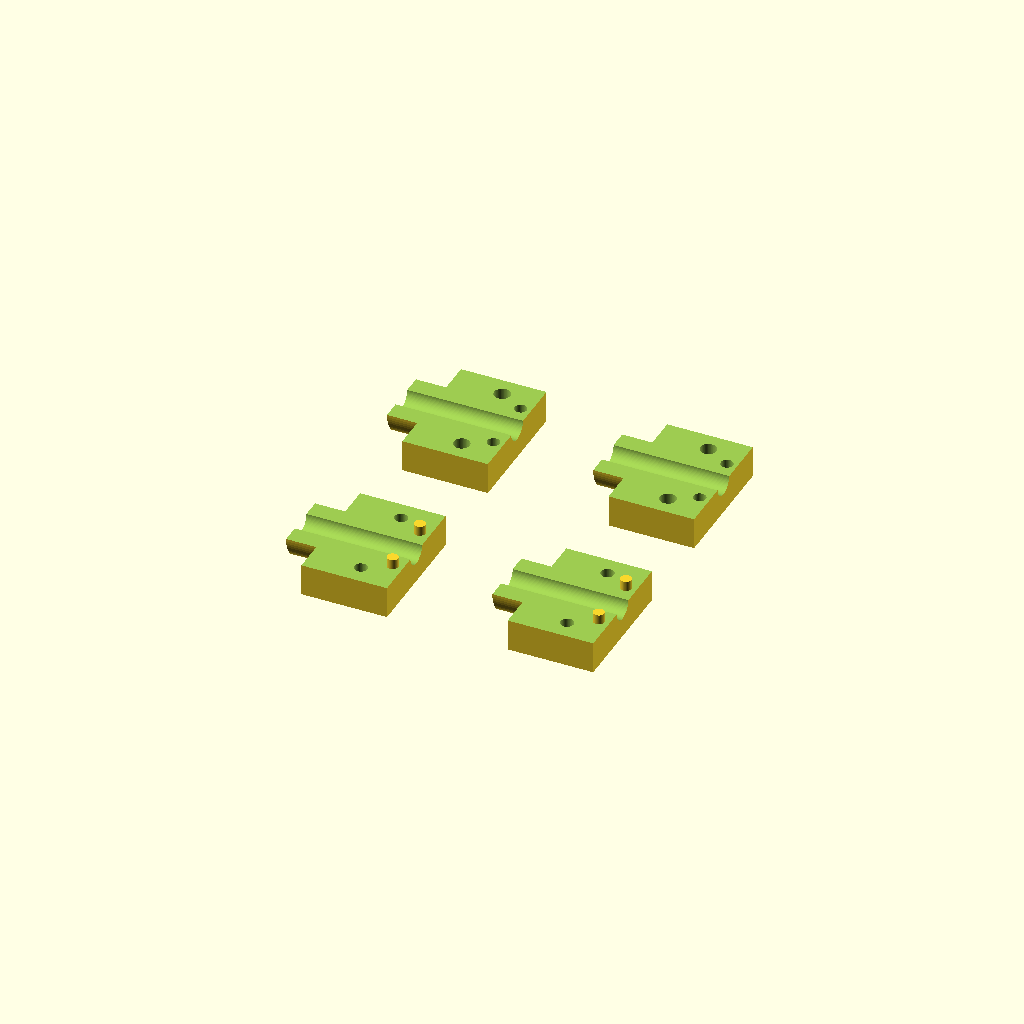
Cell 1: rendered with the file's own defaults.
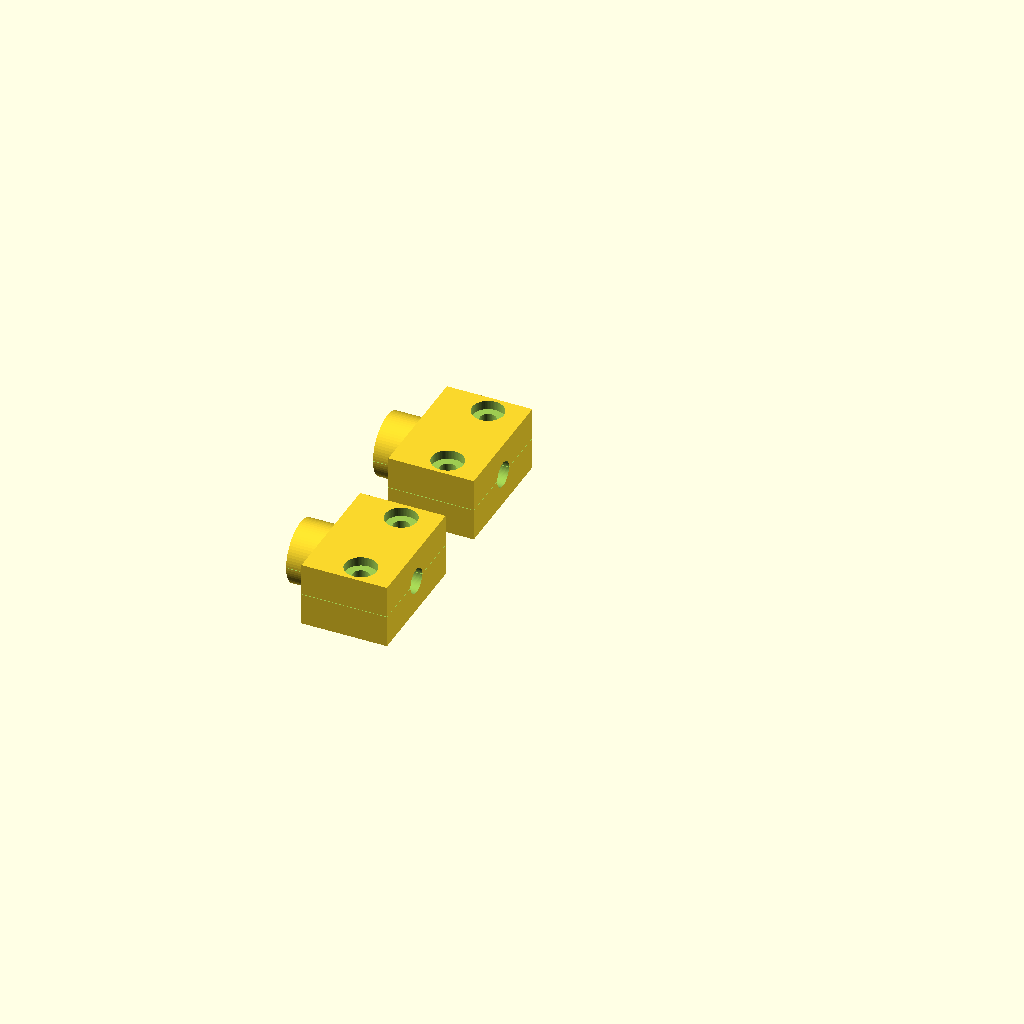
Cell 2: Show_Assembled = true (everything else at default).
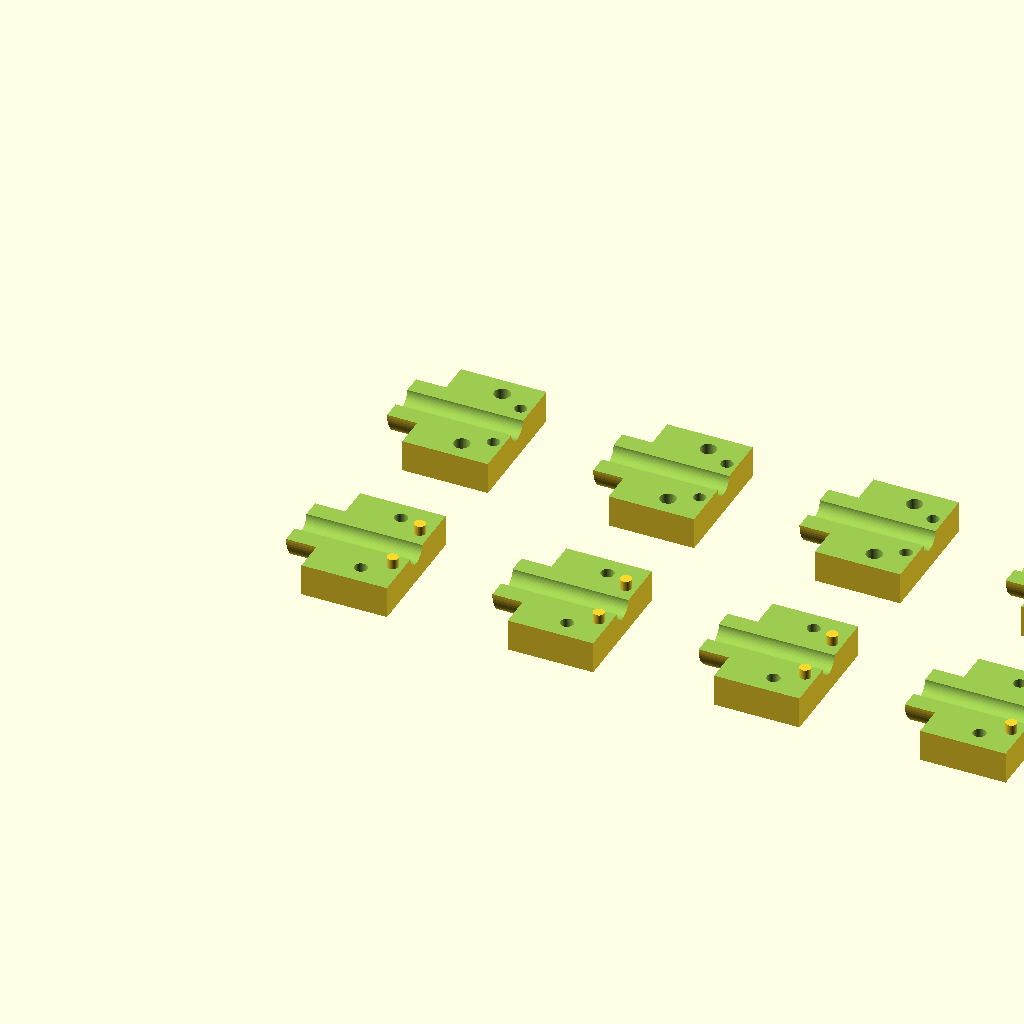
Cell 3: Clamp_Count = 4 (everything else at default).
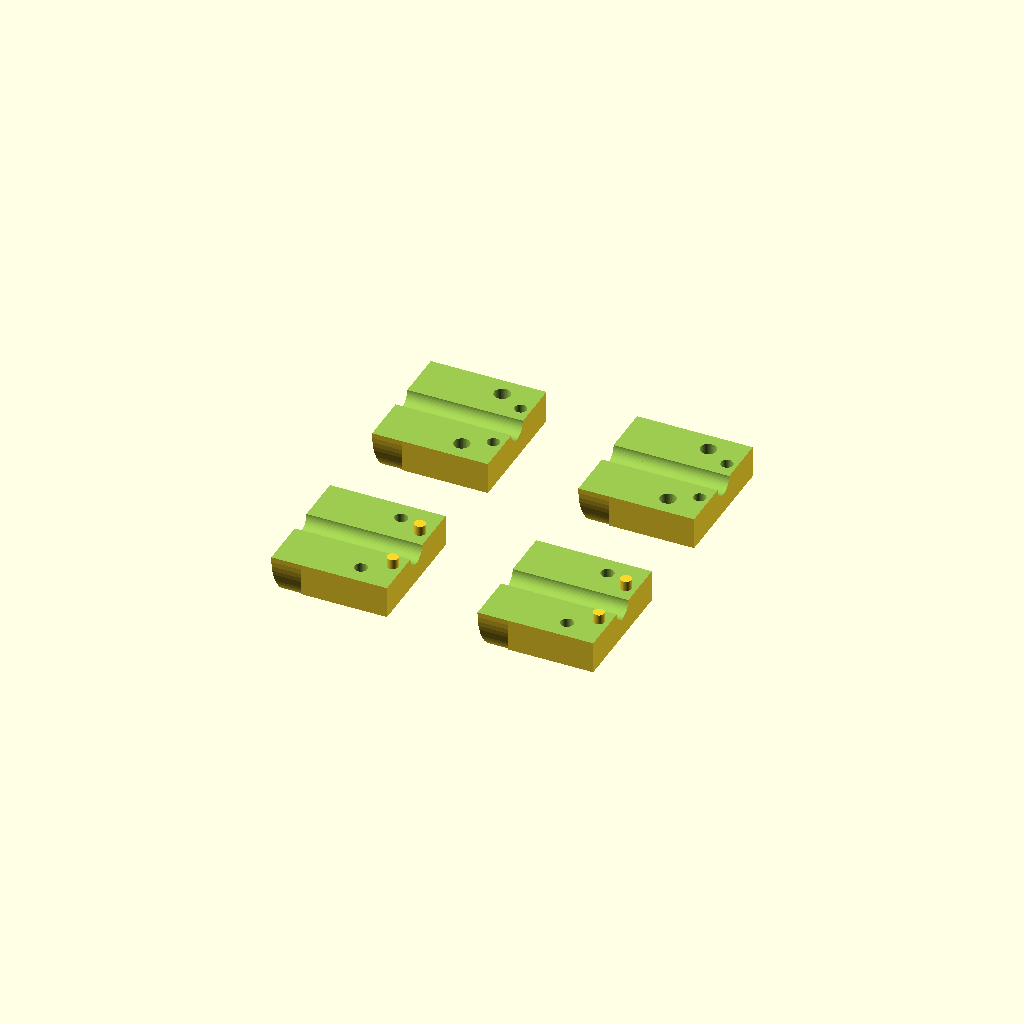
Cell 4 — Entry_Hole_Dia set to 25.4, the other parameters unchanged.
One fixed orthographic camera (rotation 55°, 0°, 25°; colour scheme Cornfield) for every cell.
OpenSCAD source file box/parts/Fiber_Bottom_Cable_Clamp_Restart_V1(1).scad:
/*
  Fiber bottom cable clamp - restarted clean V1

  Purpose:
  - Removable 2-piece clamp for each cable.
  - Assembled front nose fits into a 1/2 inch wall hole and protrudes 1mm.
  - Cable stays centered in the 1/2 inch hole.
  - When screws are removed, upper and lower halves come off the cable.
  - Print layout shows separate loose pieces with cable grooves facing upward.

  Units: mm
*/

$fn = 72;

/* [Display] */
Show_Assembled = false;      // false = print layout, true = assembled preview
Clamp_Count = 2;             // 1 or 2
Show_Mock_Wall = false;
Show_Mock_Cables = false;

/* [Cable and wall] */
Entry_Hole_Dia = 12.7;       // 1/2 inch hole
Hole_Clearance = 0.35;       // clearance around printed bushing
Cable_Dia = 5.2;             // measured outer sheath, adjust after test
Cable_Compression = 0.20;    // makes groove slightly smaller than cable
Wall_Thickness = 2.4;
Bushing_Protrusion = 1.0;    // sticks into/out through 1/2 inch hole
Bushing_InBox_Depth = 5.0;   // additional round bushing length inside box

/* [Clamp body] */
Clamp_Depth = 17.0;          // length from wall inward
Clamp_Width = 25.0;          // total width across screw ears
Clamp_Half_Height = 6.4;     // height of each half from split line
Part_Gap = 18.0;             // spacing for print layout

/* [Screws] */
Screw_Dia = 3.2;             // M3 clearance in top half
Lower_Pilot_Dia = 2.6;       // pilot/tap hole in lower half
Screw_Head_Dia = 6.3;        // optional countersink/counterbore preview
Screw_Head_Depth = 1.8;
Screw_Y = 8.6;               // screws are +/- this from cable centerline
Screw_X = 10.0;              // screw distance inside box from wall face

/* [Alignment pins] */
Align_Pin_Dia = 2.2;
Align_Pin_Clearance = 0.25;
Align_Pin_Height = 2.0;
Align_Pin_X = 15.0;
Align_Pin_Y = 5.8;

/* [Derived] */
Bushing_Dia = Entry_Hole_Dia - Hole_Clearance;
Cable_Groove_Dia = Cable_Dia - Cable_Compression;
Bushing_Total_Depth = Bushing_Protrusion + Bushing_InBox_Depth;
Total_Depth = Bushing_Total_Depth + Clamp_Depth;

// Coordinate notes for assembled view:
// X axis = cable direction. Wall hole center is at X=0.
// Bushing extends from X=-Bushing_Protrusion to X=Bushing_InBox_Depth.
// Clamp body extends farther into the box in +X.
// Z=0 is the split line and cable centerline.
// Lower half is below Z=0. Upper half is above Z=0.

module cyl_x(d, h, center=false) {
    rotate([0,90,0]) cylinder(d=d, h=h, center=center);
}

module cable_cut(extra=1) {
    translate([-Bushing_Protrusion-extra,0,0])
        cyl_x(d=Cable_Groove_Dia, h=Total_Depth + 2*extra, center=false);
}

module bushing_round_half(upper=false) {
    intersection() {
        translate([-Bushing_Protrusion,0,0])
            cyl_x(d=Bushing_Dia, h=Bushing_Total_Depth, center=false);
        if (upper)
            translate([-Bushing_Protrusion-0.1, -Bushing_Dia/2-1, 0])
                cube([Bushing_Total_Depth+0.2, Bushing_Dia+2, Bushing_Dia/2+1], center=false);
        else
            translate([-Bushing_Protrusion-0.1, -Bushing_Dia/2-1, -Bushing_Dia/2-1])
                cube([Bushing_Total_Depth+0.2, Bushing_Dia+2, Bushing_Dia/2+1], center=false);
    }
}

module clamp_body_half(upper=false) {
    // Rectangular screw-ear body only inside the box.  It is intentionally open around the cable groove.
    if (upper) {
        translate([Bushing_InBox_Depth, -Clamp_Width/2, 0])
            cube([Clamp_Depth, Clamp_Width, Clamp_Half_Height], center=false);
    } else {
        translate([Bushing_InBox_Depth, -Clamp_Width/2, -Clamp_Half_Height])
            cube([Clamp_Depth, Clamp_Width, Clamp_Half_Height], center=false);
    }
}

module screw_holes_upper() {
    for (y=[-Screw_Y, Screw_Y]) {
        translate([Bushing_InBox_Depth + Screw_X, y, -0.2])
            cylinder(d=Screw_Dia, h=Clamp_Half_Height+0.6, center=false);
        translate([Bushing_InBox_Depth + Screw_X, y, Clamp_Half_Height - Screw_Head_Depth])
            cylinder(d=Screw_Head_Dia, h=Screw_Head_Depth+0.3, center=false);
    }
}

module screw_holes_lower() {
    for (y=[-Screw_Y, Screw_Y]) {
        translate([Bushing_InBox_Depth + Screw_X, y, -Clamp_Half_Height-0.3])
            cylinder(d=Lower_Pilot_Dia, h=Clamp_Half_Height+0.6, center=false);
    }
}

module alignment_pins_lower() {
    for (y=[-Align_Pin_Y, Align_Pin_Y]) {
        translate([Bushing_InBox_Depth + Align_Pin_X, y, 0])
            cylinder(d=Align_Pin_Dia, h=Align_Pin_Height, center=false);
    }
}

module alignment_pin_holes_upper() {
    for (y=[-Align_Pin_Y, Align_Pin_Y]) {
        translate([Bushing_InBox_Depth + Align_Pin_X, y, -0.2])
            cylinder(d=Align_Pin_Dia + Align_Pin_Clearance, h=Align_Pin_Height+0.6, center=false);
    }
}

module lower_half_assembled() {
    difference() {
        union() {
            bushing_round_half(false);
            clamp_body_half(false);
            alignment_pins_lower();
        }
        cable_cut(1.0);
        screw_holes_lower();
        // small relief along the split line so the halves clamp the cable before plastic touches plastic
        translate([-Bushing_Protrusion-0.5, -Clamp_Width/2-0.5, -0.05])
            cube([Total_Depth+1, Clamp_Width+1, 0.10], center=false);
    }
}

module upper_half_assembled() {
    difference() {
        union() {
            bushing_round_half(true);
            clamp_body_half(true);
        }
        cable_cut(1.0);
        screw_holes_upper();
        alignment_pin_holes_upper();
        // small relief along the split line so the halves clamp the cable before plastic touches plastic
        translate([-Bushing_Protrusion-0.5, -Clamp_Width/2-0.5, -0.05])
            cube([Total_Depth+1, Clamp_Width+1, 0.10], center=false);
    }
}

module one_clamp_assembled() {
    lower_half_assembled();
    upper_half_assembled();
}

module lower_half_print() {
    // already prints flat with groove facing upward
    translate([0,0,Clamp_Half_Height]) lower_half_assembled();
}

module upper_half_print() {
    // flip upper half so its cable groove faces upward on the build plate
    translate([0,0,Clamp_Half_Height])
        rotate([180,0,0]) upper_half_assembled();
}

module print_layout() {
    pitch_x = Total_Depth + Part_Gap;
    pitch_y = Clamp_Width + Part_Gap;

    // Row 1: lower halves
    for (i=[0:Clamp_Count-1]) {
        translate([i*pitch_x, 0, 0]) lower_half_print();
    }

    // Row 2: upper halves, same orientation/grooves up, clearly separate
    for (i=[0:Clamp_Count-1]) {
        translate([i*pitch_x, pitch_y, 0]) upper_half_print();
    }
}

module assembled_layout() {
    pitch_y = Clamp_Width + 12;
    for (i=[0:Clamp_Count-1]) {
        translate([0, i*pitch_y, 0]) one_clamp_assembled();
    }

    if (Show_Mock_Wall) {
        color([0.85,0.85,0.85,0.35])
        difference() {
            translate([-Wall_Thickness-Bushing_Protrusion, -Clamp_Width/2-4, -Entry_Hole_Dia/2-4])
                cube([Wall_Thickness, Clamp_Count*pitch_y + Clamp_Width + 8, Entry_Hole_Dia+8], center=false);
            for (i=[0:Clamp_Count-1]) {
                translate([-Wall_Thickness-Bushing_Protrusion-0.1, i*pitch_y, 0])
                    cyl_x(d=Entry_Hole_Dia, h=Wall_Thickness+0.2, center=false);
            }
        }
    }

    if (Show_Mock_Cables) {
        color([0.1,0.1,0.1,0.65])
        for (i=[0:Clamp_Count-1]) {
            translate([-Bushing_Protrusion-10, i*pitch_y, 0])
                cyl_x(d=Cable_Dia, h=Total_Depth+30, center=false);
        }
    }
}

if (Show_Assembled)
    assembled_layout();
else
    print_layout();
Customizer parameters (derived from the source; name, type, default, range or options):
Show_Assembled: bool, default false
Clamp_Count: number, default 2
Show_Mock_Wall: bool, default false
Show_Mock_Cables: bool, default false
Entry_Hole_Dia: number, default 12.7
Hole_Clearance: number, default 0.35
Cable_Dia: number, default 5.2
Cable_Compression: number, default 0.2
Wall_Thickness: number, default 2.4
Bushing_Protrusion: number, default 1
Bushing_InBox_Depth: number, default 5
Clamp_Depth: number, default 17
Clamp_Width: number, default 25
Clamp_Half_Height: number, default 6.4
Part_Gap: number, default 18
Screw_Dia: number, default 3.2
Lower_Pilot_Dia: number, default 2.6
Screw_Head_Dia: number, default 6.3
Screw_Head_Depth: number, default 1.8
Screw_Y: number, default 8.6
Screw_X: number, default 10
Align_Pin_Dia: number, default 2.2
Align_Pin_Clearance: number, default 0.25
Align_Pin_Height: number, default 2
Align_Pin_X: number, default 15
Align_Pin_Y: number, default 5.8
